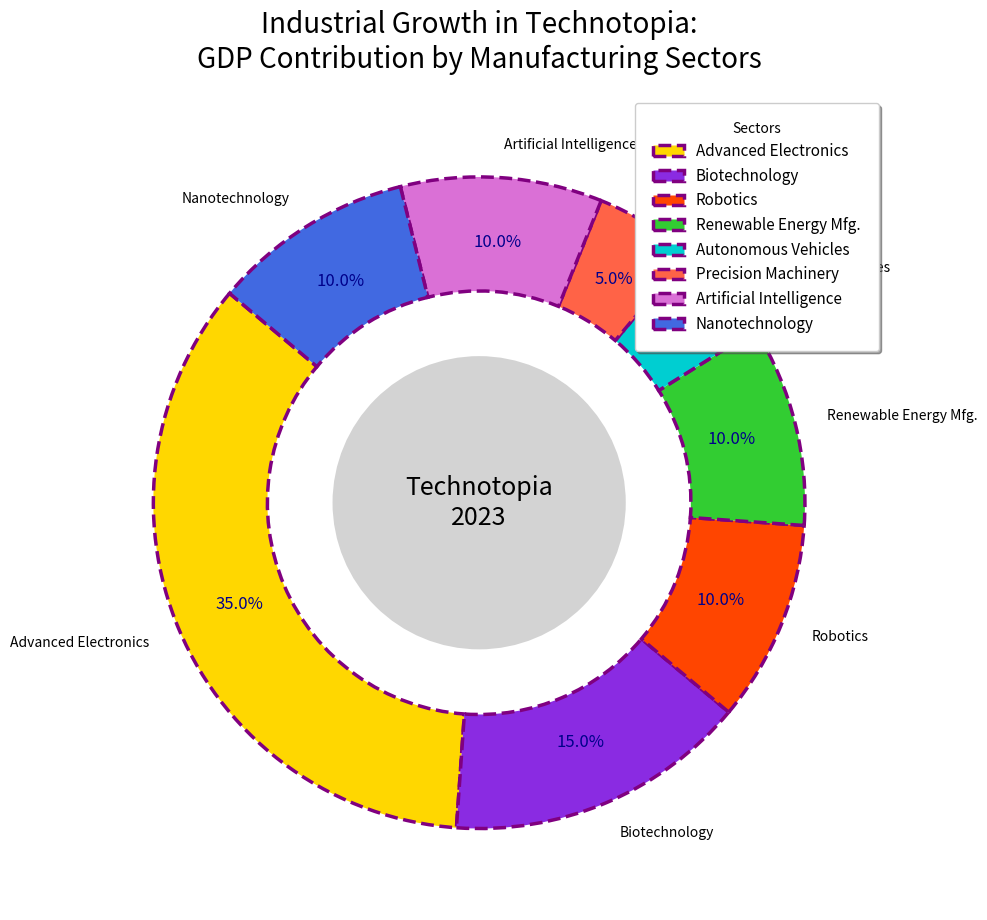

The matplotlib source for this figure:
import matplotlib.pyplot as plt

sectors = [
    'Advanced Electronics',
    'Biotechnology',
    'Robotics',
    'Renewable Energy Mfg.',
    'Autonomous Vehicles',
    'Precision Machinery',
    'Artificial Intelligence',
    'Nanotechnology'
]
gdp_contribution = [35, 15, 10, 10, 5, 5, 10, 10]

colors = ['#FFD700', '#8A2BE2', '#FF4500', '#32CD32', '#00CED1', '#FF6347', '#DA70D6', '#4169E1']

fig, ax = plt.subplots(figsize=(10, 10))
wedges, texts, autotexts = ax.pie(
    gdp_contribution,
    labels=sectors,
    colors=colors,
    autopct='%1.1f%%',
    startangle=140,
    wedgeprops={'edgecolor': 'purple', 'linewidth': 2.5, 'linestyle': '--', 'width': 0.35},
    pctdistance=0.8
)

centre_circle = plt.Circle((0, 0), 0.45, fc='lightgray')
ax.add_artist(centre_circle)

for autotext in autotexts:
    autotext.set_color('darkblue')
    autotext.set_fontsize(12)
    autotext.set_weight('regular')

ax.text(0, 0, 'Technotopia\n2023', fontsize=18, fontweight='light', ha='center', va='center')

plt.title("Industrial Growth in Technotopia:\nGDP Contribution by Manufacturing Sectors",
          fontsize=20, fontweight='regular', ha='center', pad=20)

plt.legend(wedges, sectors, title="Sectors", loc='upper right',
           fontsize=11, frameon=True, shadow=True, fancybox=True, borderpad=1.2)

plt.grid(True, linestyle=':', linewidth=0.5)

plt.tight_layout()
plt.show()
